Run: headless pygame with SDL's dummy video driver; simulated clock (each Clock.tick advances the game by its frame time, no real sleeping); random seed 0; keys injected as events and as key.get_pressed() state; no mouse input.
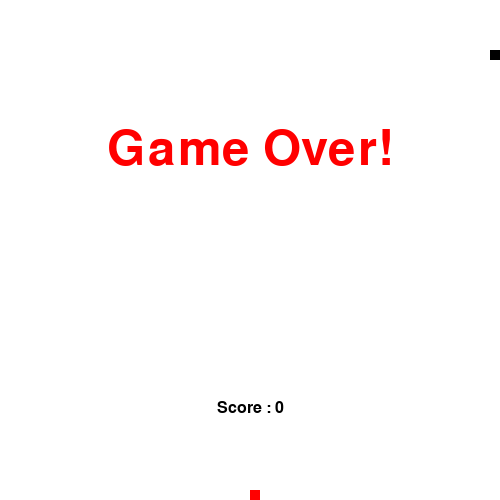
Frame 1 of 1 · flips 1–60 · no input (game ended)

The pygame program that drew these frames:

import pygame
import random
import sys

pygame.init()

width = 500
height = 500

screen = pygame.display.set_mode((width,height))
pygame.display.set_caption("Snake Game")

clock = pygame.time.Clock()

# Colors
white = (255,255,255)
red = (255,0,0)
black = (0,0,0)

# Game variables
snake_pos = [100,50]
snake_body = [[100,50],[90,50],[80,50]]

food_pos = [random.randrange(1,50)*10,random.randrange(1,50)*10]
food_spawn = True

direction = 'RIGHT'
change_to = direction

score = 0

# Game Over
def game_over():
    myFont = pygame.font.SysFont('monaco', 72)
    GOsurf = myFont.render('Game Over!', True, red)
    GOrect = GOsurf.get_rect()
    GOrect.midtop = (width/2, height/4)
    screen.blit(GOsurf,GOrect)
    show_score(0)
    pygame.display.flip()
    pygame.time.delay(1000)
    pygame.quit()
    sys.exit()

# Score
def show_score(choice=1):
    sfont = pygame.font.SysFont('monaco', 24)
    ssurf = sfont.render('Score : {0}'.format(score), True, black)
    srect = ssurf.get_rect()
    if choice == 1:
        srect.midtop = (width/2, 10)
    else:
        srect.midtop = (width/2, height/1.25)
    screen.blit(ssurf, srect)

# Main Logic
while True:
    for event in pygame.event.get():
        if event.type == pygame.QUIT:
            pygame.quit()
            sys.exit()
        elif event.type == pygame.KEYDOWN:
            if event.key == pygame.K_RIGHT or event.key == ord('d'):
                change_to = 'RIGHT'
            if event.key == pygame.K_LEFT or event.key == ord('a'):
                change_to = 'LEFT'
            if event.key == pygame.K_UP or event.key == ord('w'):
                change_to = 'UP'
            if event.key == pygame.K_DOWN or event.key == ord('s'):
                change_to = 'DOWN'
            if event.key == pygame.K_ESCAPE:
                pygame.event.post(pygame.event.Event(pygame.QUIT))

    # validation of direction
    if change_to == 'RIGHT' and not direction == 'LEFT':
        direction = 'RIGHT'
    if change_to == 'LEFT' and not direction == 'RIGHT':
        direction = 'LEFT'
    if change_to == 'UP' and not direction == 'DOWN':
        direction = 'UP'
    if change_to == 'DOWN' and not direction == 'UP':
        direction = 'DOWN'

    if direction == 'RIGHT':
        snake_pos[0] += 10
    if direction == 'LEFT':
        snake_pos[0] -= 10
    if direction == 'UP':
        snake_pos[1] -= 10
    if direction == 'DOWN':
        snake_pos[1] += 10

    # Snake body growing
    snake_body.insert(0, list(snake_pos))
    if snake_pos[0] == food_pos[0] and snake_pos[1] == food_pos[1]:
        score += 1
        food_spawn = False
    else:
        snake_body.pop()

    # Food Spawn
    if food_spawn == False:
        food_pos = [random.randrange(1,50)*10,random.randrange(1,50)*10]
    food_spawn = True

    # Background
    screen.fill(white)

    # Draw Snake
    for pos in snake_body:
        pygame.draw.rect(screen, black, pygame.Rect(pos[0],pos[1],10,10))

    pygame.draw.rect(screen, red, pygame.Rect(food_pos[0],food_pos[1],10,10))

    # Game Over Conditions
    if snake_pos[0] < 0 or snake_pos[0] > width or snake_pos[1] < 0 or snake_pos[1] > height:
        game_over()

    for block in snake_body[1:]:
        if snake_pos[0] == block[0] and snake_pos[1] == block[1]:
            game_over()

    show_score()
    pygame.display.flip()
    clock.tick(20)

#Feature Scope: Generate a power-up that will double the score when picked up by the snake. 

# New Feature
power_up_pos = [random.randrange(1,50)*10,random.randrange(1,50)*10]
power_up_spawn = True

def power_up_score():
    global score
    score += score

# Main Logic
while True:
    for event in pygame.event.get():
        if event.type == pygame.QUIT:
            pygame.quit()
            sys.exit()
        elif event.type == pygame.KEYDOWN:
            if event.key == pygame.K_RIGHT or event.key == ord('d'):
                change_to = 'RIGHT'
            if event.key == pygame.K_LEFT or event.key == ord('a'):
                change_to = 'LEFT'
            if event.key == pygame.K_UP or event.key == ord('w'):
                change_to = 'UP'
            if event.key == pygame.K_DOWN or event.key == ord('s'):
                change_to = 'DOWN'
            if event.key == pygame.K_ESCAPE:
                pygame.event.post(pygame.event.Event(pygame.QUIT))

    # validation of direction
    if change_to == 'RIGHT' and not direction == 'LEFT':
        direction = 'RIGHT'
    if change_to == 'LEFT' and not direction == 'RIGHT':
        direction = 'LEFT'
    if change_to == 'UP' and not direction == 'DOWN':
        direction = 'UP'
    if change_to == 'DOWN' and not direction == 'UP':
        direction = 'DOWN'

    if direction == 'RIGHT':
        snake_pos[0] += 10
    if direction == 'LEFT':
        snake_pos[0] -= 10
    if direction == 'UP':
        snake_pos[1] -= 10
    if direction == 'DOWN':
        snake_pos[1] += 10

    # Snake body growing
    snake_body.insert(0, list(snake_pos))
    if snake_pos[0] == food_pos[0] and snake_pos[1] == food_pos[1]:
        score += 1
        food_spawn = False
    else:
        snake_body.pop()
        
    # Power-Up
    if snake_pos[0] == power_up_pos[0] and snake_pos[1] == power_up_pos[1]:
        score += 3
        power_up_spawn = False
    
    # Power-Up Spawn
    if power_up_spawn == False:
        power_up_pos = [random.randrange(1,50)*10,random.randrange(1,50)*10]
    power_up_spawn = True

    # Food Spawn
    if food_spawn == False:
        food_pos = [random.randrange(1,50)*10,random.randrange(1,50)*10]
    food_spawn = True

    # Background
    screen.fill(white)

    # Draw Snake
    for pos in snake_body:
        pygame.draw.rect(screen, black, pygame.Rect(pos[0],pos[1],10,10))
        
    # Draw Power-Up
    pygame.draw.rect(screen, red, pygame.Rect(power_up_pos[0],power_up_pos[1],10,10))

    pygame.draw.rect(screen, red, pygame.Rect(food_pos[0],food_pos[1],10,10))

    # Game Over Conditions
    if snake_pos[0] < 0 or snake_pos[0] > width or snake_pos[1] < 0 or snake_pos[1] > height:
        game_over()

    for block in snake_body[1:]:
        if snake_pos[0] == block[0] and snake_pos[1] == block[1]:
            game_over()

    show_score()
    pygame.display.flip()
    clock.tick(20)
